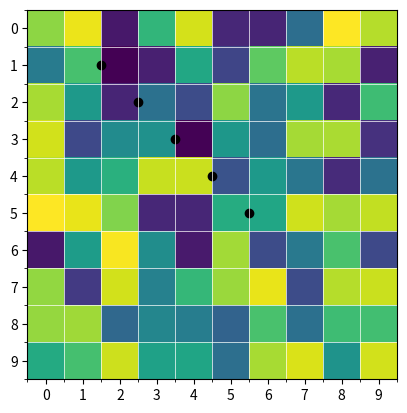

Generate this figure with matplotlib:
import matplotlib.pyplot as plt
import numpy as np


plt.figure()
im = plt.imshow(np.reshape(np.random.rand(100), newshape=(10, 10)),
                interpolation='none', vmin=0, vmax=1, aspect='equal')

ax = plt.gca()

# Major ticks
ax.set_xticks(np.arange(0, 10, 1))
ax.set_yticks(np.arange(0, 10, 1))

# Minor ticks
ax.set_xticks(np.arange(-.5, 10, 1), minor=True)
ax.set_yticks(np.arange(-.5, 10, 1), minor=True)

# Gridlines based on minor ticks
ax.grid(which='minor', color="white", linewidth=0.5)

plt.scatter([1.5, 2.5, 3.5, 4.5, 5.5], [1.0, 2.0, 3.0, 4.0, 5.0], color="black")

plt.show()
